Image classification data set "Move-Detection-Cube-2" (felikemath/Rubik-s-Cube-Move-Detection on GitHub). Class labels (2): moving, still.

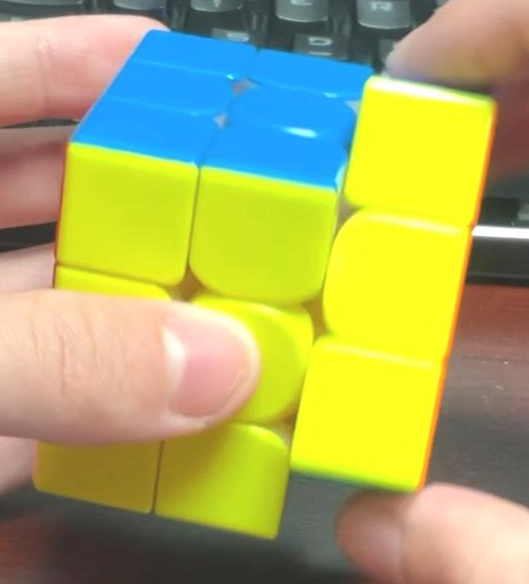
Label: moving

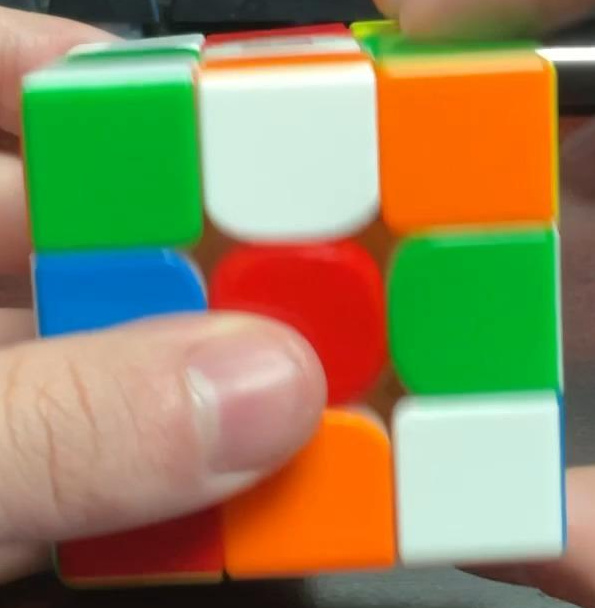
Label: still

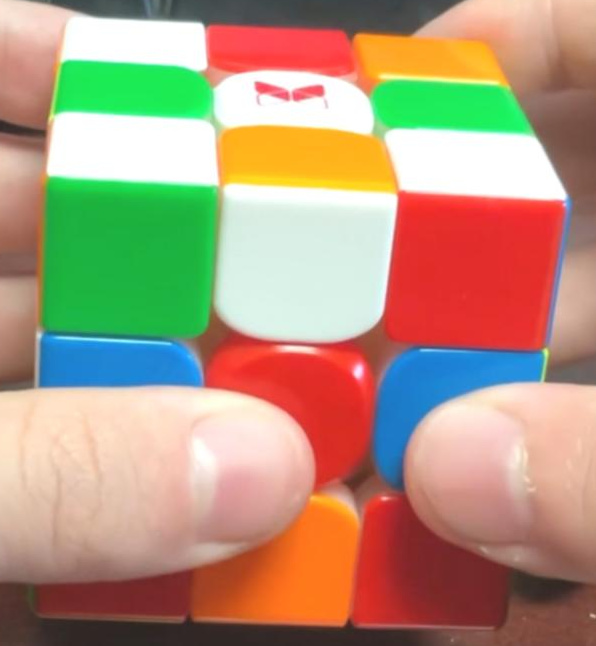
Label: still

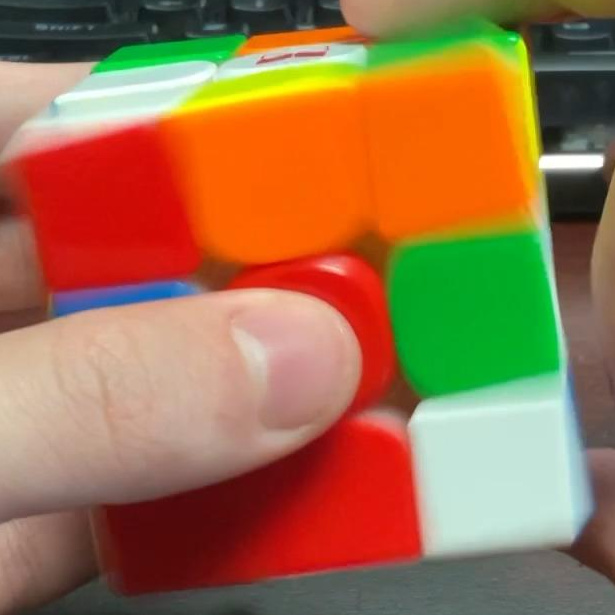
Label: moving

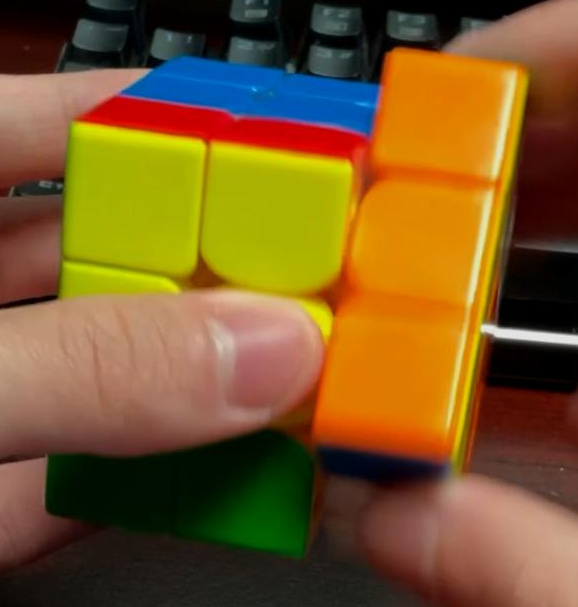
Label: moving

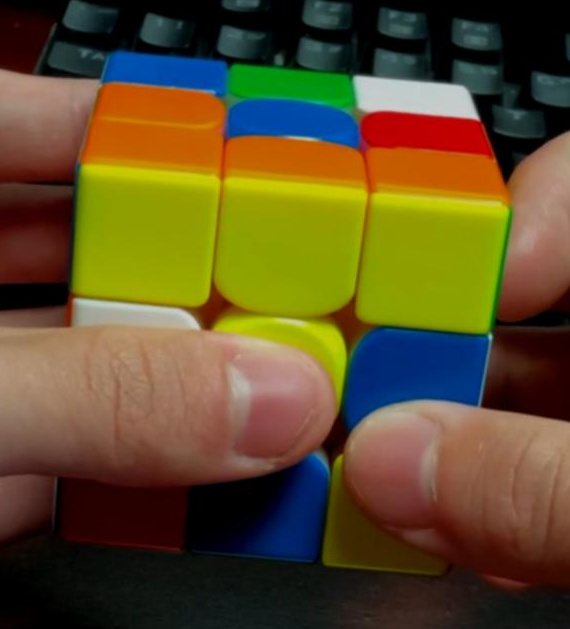
Label: still
